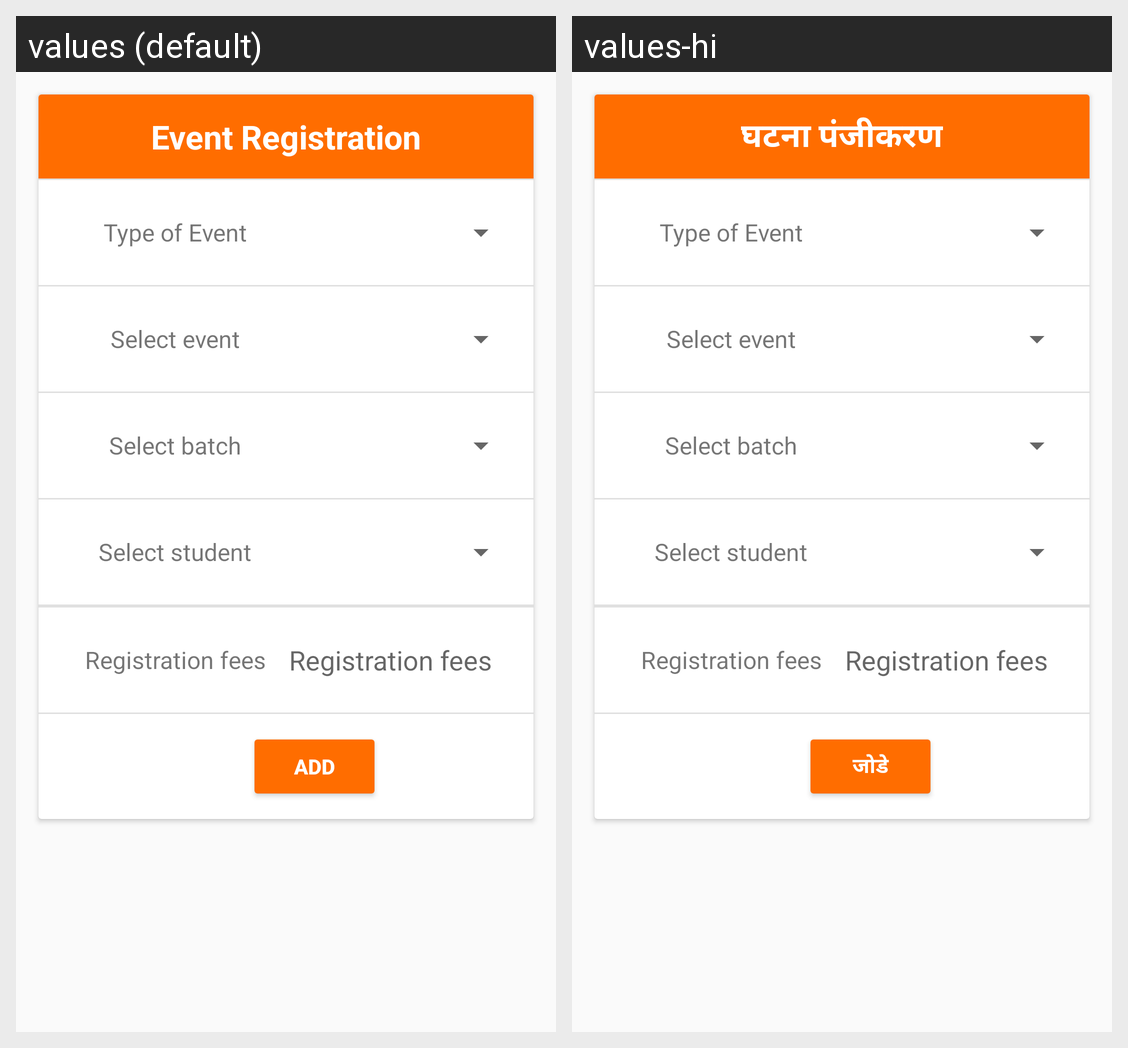

This grid shows one Android layout under two languages. Give, for every string resource on the screen, its name, the default text and each shown locale's text.
Android screen res/layout/fragment_event__register.xml rendered under 2 locales, left to right: values (default), values-hi. Device: Nexus 5 (rendered at 1080×1920; each locale shown at half size, 540×960, under a caption strip naming it); theme AppTheme.
Strings drawn on this screen, with the default value and each locale's value (text and hints the layout hard-codes, and strings that could not be matched under every locale, appear in the picture but are not listed):

event_register_title
  values: Event Registration
  values-hi: घटना पंजीकरण

add
  values: Add
  values-hi: जोडे
